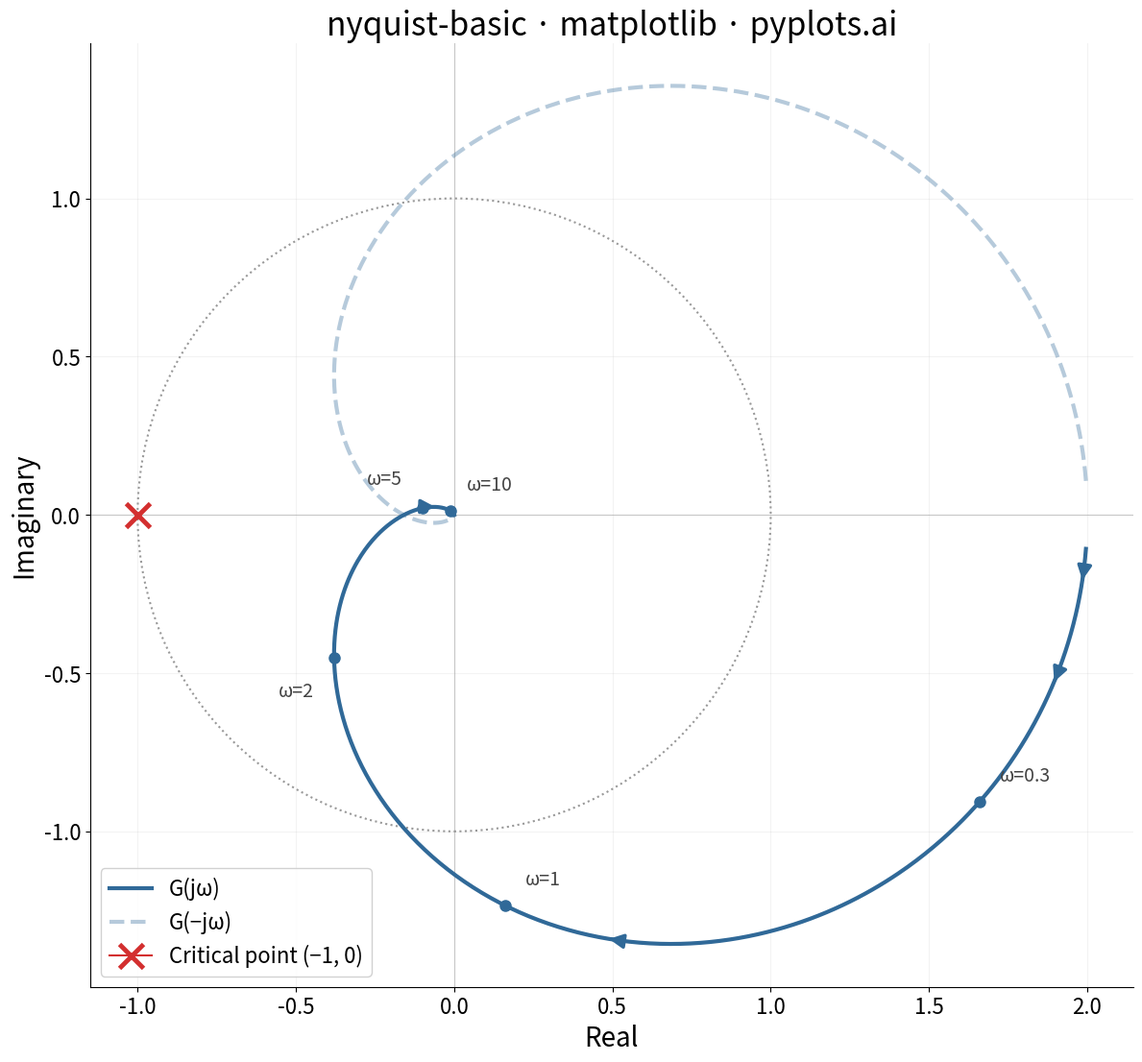

Here is the Python script that generated this plot:
""" pyplots.ai
nyquist-basic: Nyquist Plot for Control Systems
Library: matplotlib 3.10.8 | Python 3.14.3
Quality: 88/100 | Created: 2026-03-20
"""

import matplotlib.pyplot as plt
import numpy as np
from matplotlib.patches import Circle
from scipy import signal


# Data — second-order system with delay approximation: G(s) = 2 / (s+1)(0.5s+1)(0.2s+1)
num = [2.0]
den = np.polymul(np.polymul([1, 1], [0.5, 1]), [0.2, 1])
system = signal.TransferFunction(num, den)

omega = np.logspace(-1.5, 2, 800)
_, H = signal.freqresp(system, w=omega)

real = H.real
imag = H.imag

# Plot
fig, ax = plt.subplots(figsize=(12, 12))

ax.plot(real, imag, color="#306998", linewidth=3, label="G(jω)", zorder=3)
ax.plot(real, -imag, color="#306998", linewidth=3, alpha=0.35, linestyle="--", label="G(−jω)", zorder=3)

# Direction arrows along the curve
for frac in [0.08, 0.2, 0.4, 0.65]:
    idx = int(frac * len(omega))
    ax.annotate(
        "",
        xy=(real[idx + 1], imag[idx + 1]),
        xytext=(real[idx], imag[idx]),
        arrowprops={"arrowstyle": "-|>", "color": "#306998", "lw": 2.5, "mutation_scale": 22},
        zorder=4,
    )

# Unit circle
unit_circle = Circle((0, 0), 1, fill=False, color="#999999", linewidth=1.5, linestyle=":", zorder=2)
ax.add_patch(unit_circle)

# Critical point (-1, 0)
ax.plot(
    -1, 0, marker="x", color="#D32F2F", markersize=18, markeredgewidth=3.5, zorder=5, label="Critical point (−1, 0)"
)

# Frequency annotations at key points
freq_annotations = [(0.3, (15, 12)), (1.0, (15, 12)), (2.0, (-15, -18)), (5.0, (-15, 14)), (10.0, (12, 12))]
for freq_val, (ox, oy) in freq_annotations:
    idx = np.argmin(np.abs(omega - freq_val))
    ax.plot(real[idx], imag[idx], "o", color="#306998", markersize=8, zorder=5)
    ha = "left" if ox > 0 else "right"
    va = "bottom" if oy > 0 else "top"
    ax.annotate(
        f"ω={freq_val:g}",
        xy=(real[idx], imag[idx]),
        xytext=(ox, oy),
        textcoords="offset points",
        fontsize=14,
        color="#444444",
        fontweight="medium",
        ha=ha,
        va=va,
        zorder=5,
    )

# Style
ax.set_xlabel("Real", fontsize=20)
ax.set_ylabel("Imaginary", fontsize=20)
ax.set_title("nyquist-basic · matplotlib · pyplots.ai", fontsize=24, fontweight="medium")
ax.tick_params(axis="both", labelsize=16)
ax.set_aspect("equal")
ax.axhline(0, color="#cccccc", linewidth=0.8, zorder=1)
ax.axvline(0, color="#cccccc", linewidth=0.8, zorder=1)
ax.legend(fontsize=16, loc="lower left", framealpha=0.9)
ax.grid(True, alpha=0.15, linewidth=0.8)
ax.spines["top"].set_visible(False)
ax.spines["right"].set_visible(False)

plt.tight_layout()
plt.savefig("plot.png", dpi=300, bbox_inches="tight")
